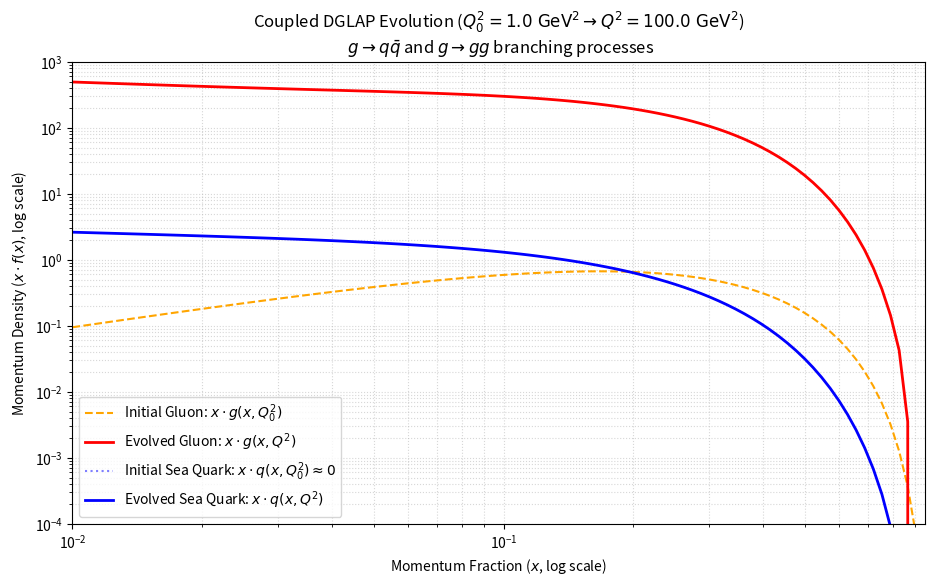

This figure's Python source:
import numpy as np
import matplotlib.pyplot as plt
from scipy.integrate import quad
from scipy.interpolate import interp1d

# ==========================================
# 1. Physical Parameters & Constants
# ==========================================
TR = 0.5                  # Color factor for g -> q qbar
CA = 3.0                  # Color factor for g -> gg (SU(3) adjoint representation)
nf = 3                    # Number of active quark flavors
beta0 = 11.0 - (2.0/3.0) * nf 

Q0_2 = 1.0                # Initial scale in GeV^2
Q_final_2 = 100.0         # Final scale in GeV^2
alpha_s_Q02 = 0.35        # Strong coupling at Q0^2

# ==========================================
# 2. Running Coupling & Splitting Functions
# ==========================================
def get_alpha_s(Q2):
    """Calculates 1-loop running coupling alpha_s(Q^2)"""
    if Q2 <= Q0_2:
        return alpha_s_Q02
    log_ratio = np.log(Q2 / Q0_2)
    denom = 1.0 + beta0 * (alpha_s_Q02 / (4.0 * np.pi)) * log_ratio
    return alpha_s_Q02 / denom

def P_qg(z):
    """Splitting function for g -> q + qbar"""
    return TR * (z**2 + (1.0 - z)**2)

def P_gg(z):
    """Splitting function for g -> g + g (simplified away from z=1)"""
    z = np.clip(z, 1e-5, 0.999)
    return 2.0 * CA * (z / (1.0 - z) + (1.0 - z) / z + z * (1.0 - z))

# ==========================================
# 3. Initial Conditions
# ==========================================
def g_initial(y):
    """Initial gluon PDF at Q0^2"""
    return 10.0 * (1.0 - y)**5

# ==========================================
# 4. Multi-Step Coupled Evolution Engine
# ==========================================
x_grid = np.geomspace(0.01, 0.95, 100)

# Initialize grid arrays
g_grid = g_initial(x_grid)
# We use 1e-5 instead of exactly 0 so it can be cleanly plotted on a log-y scale
q_grid = np.full_like(x_grid, 1e-5)  

num_steps = 15
t_start = np.log(Q0_2)
t_end = np.log(Q_final_2)
dt = (t_end - t_start) / num_steps

# Copy initial states for plotting reference
xg_initial = x_grid * g_initial(x_grid)
xq_initial = x_grid * 1e-5

for step in range(num_steps):
    t_current = t_start + step * dt
    Q2_current = np.exp(t_current)
    as_current = get_alpha_s(Q2_current)
    prefactor = as_current / (2.0 * np.pi)
    
    # Interpolate current grids
    g_interp = interp1d(x_grid, g_grid, kind='cubic', fill_value="extrapolate")
    
    dq_dt = np.zeros_like(x_grid)
    dg_dt = np.zeros_like(x_grid)
    
    for i, x in enumerate(x_grid):
        upper_limit = 0.999 if x < 0.999 else x
        
        if x >= upper_limit:
            continue
            
        # 1. Quark Evolution (g -> q qbar)
        integrand_q = lambda y: (1.0 / y) * P_qg(x / y) * g_interp(y)
        int_q, _ = quad(integrand_q, x, upper_limit, limit=50)
        dq_dt[i] = prefactor * int_q
        
        # 2. Gluon Evolution (g -> gg)
        integrand_g = lambda y: (1.0 / y) * P_gg(x / y) * g_interp(y)
        int_g, _ = quad(integrand_g, x, upper_limit, limit=50)
        dg_dt[i] = prefactor * int_g

    # Simultaneously update both grids
    q_grid += dq_dt * dt
    g_grid += dg_dt * dt

# ==========================================
# 5. Plotting the Log-Log Coupled Evolution
# ==========================================
plt.figure(figsize=(11, 6))

# Gluon curves
plt.plot(x_grid, xg_initial, label=r'Initial Gluon: $x \cdot g(x, Q_0^2)$', color='orange', linestyle='--')
plt.plot(x_grid, x_grid * g_grid, label=r'Evolved Gluon: $x \cdot g(x, Q^2)$', color='red', linewidth=2)

# Quark curves
plt.plot(x_grid, xq_initial, label=r'Initial Sea Quark: $x \cdot q(x, Q_0^2) \approx 0$', color='blue', linestyle=':', alpha=0.5)
plt.plot(x_grid, x_grid * q_grid, label=r'Evolved Sea Quark: $x \cdot q(x, Q^2)$', color='blue', linewidth=2)

# Logarithmic scaling on both axes
plt.xscale('log')
plt.yscale('log')

plt.title(f'Coupled DGLAP Evolution ($Q_0^2 = {Q0_2}\\ \\mathrm{{GeV}}^2 \\to Q^2 = {Q_final_2}\\ \\mathrm{{GeV}}^2$)\n $g \\to q \\bar{{q}}$ and $g \\to gg$ branching processes')
plt.xlabel('Momentum Fraction ($x$, log scale)')
plt.ylabel('Momentum Density ($x \\cdot f(x)$, log scale)')
plt.xlim(0.01, 0.95)
plt.ylim(1e-4, 1000.0) # Confines the view to the physical region of interest
plt.grid(True, which="both", linestyle=':', alpha=0.5)
plt.legend(loc='lower left')
plt.show()
